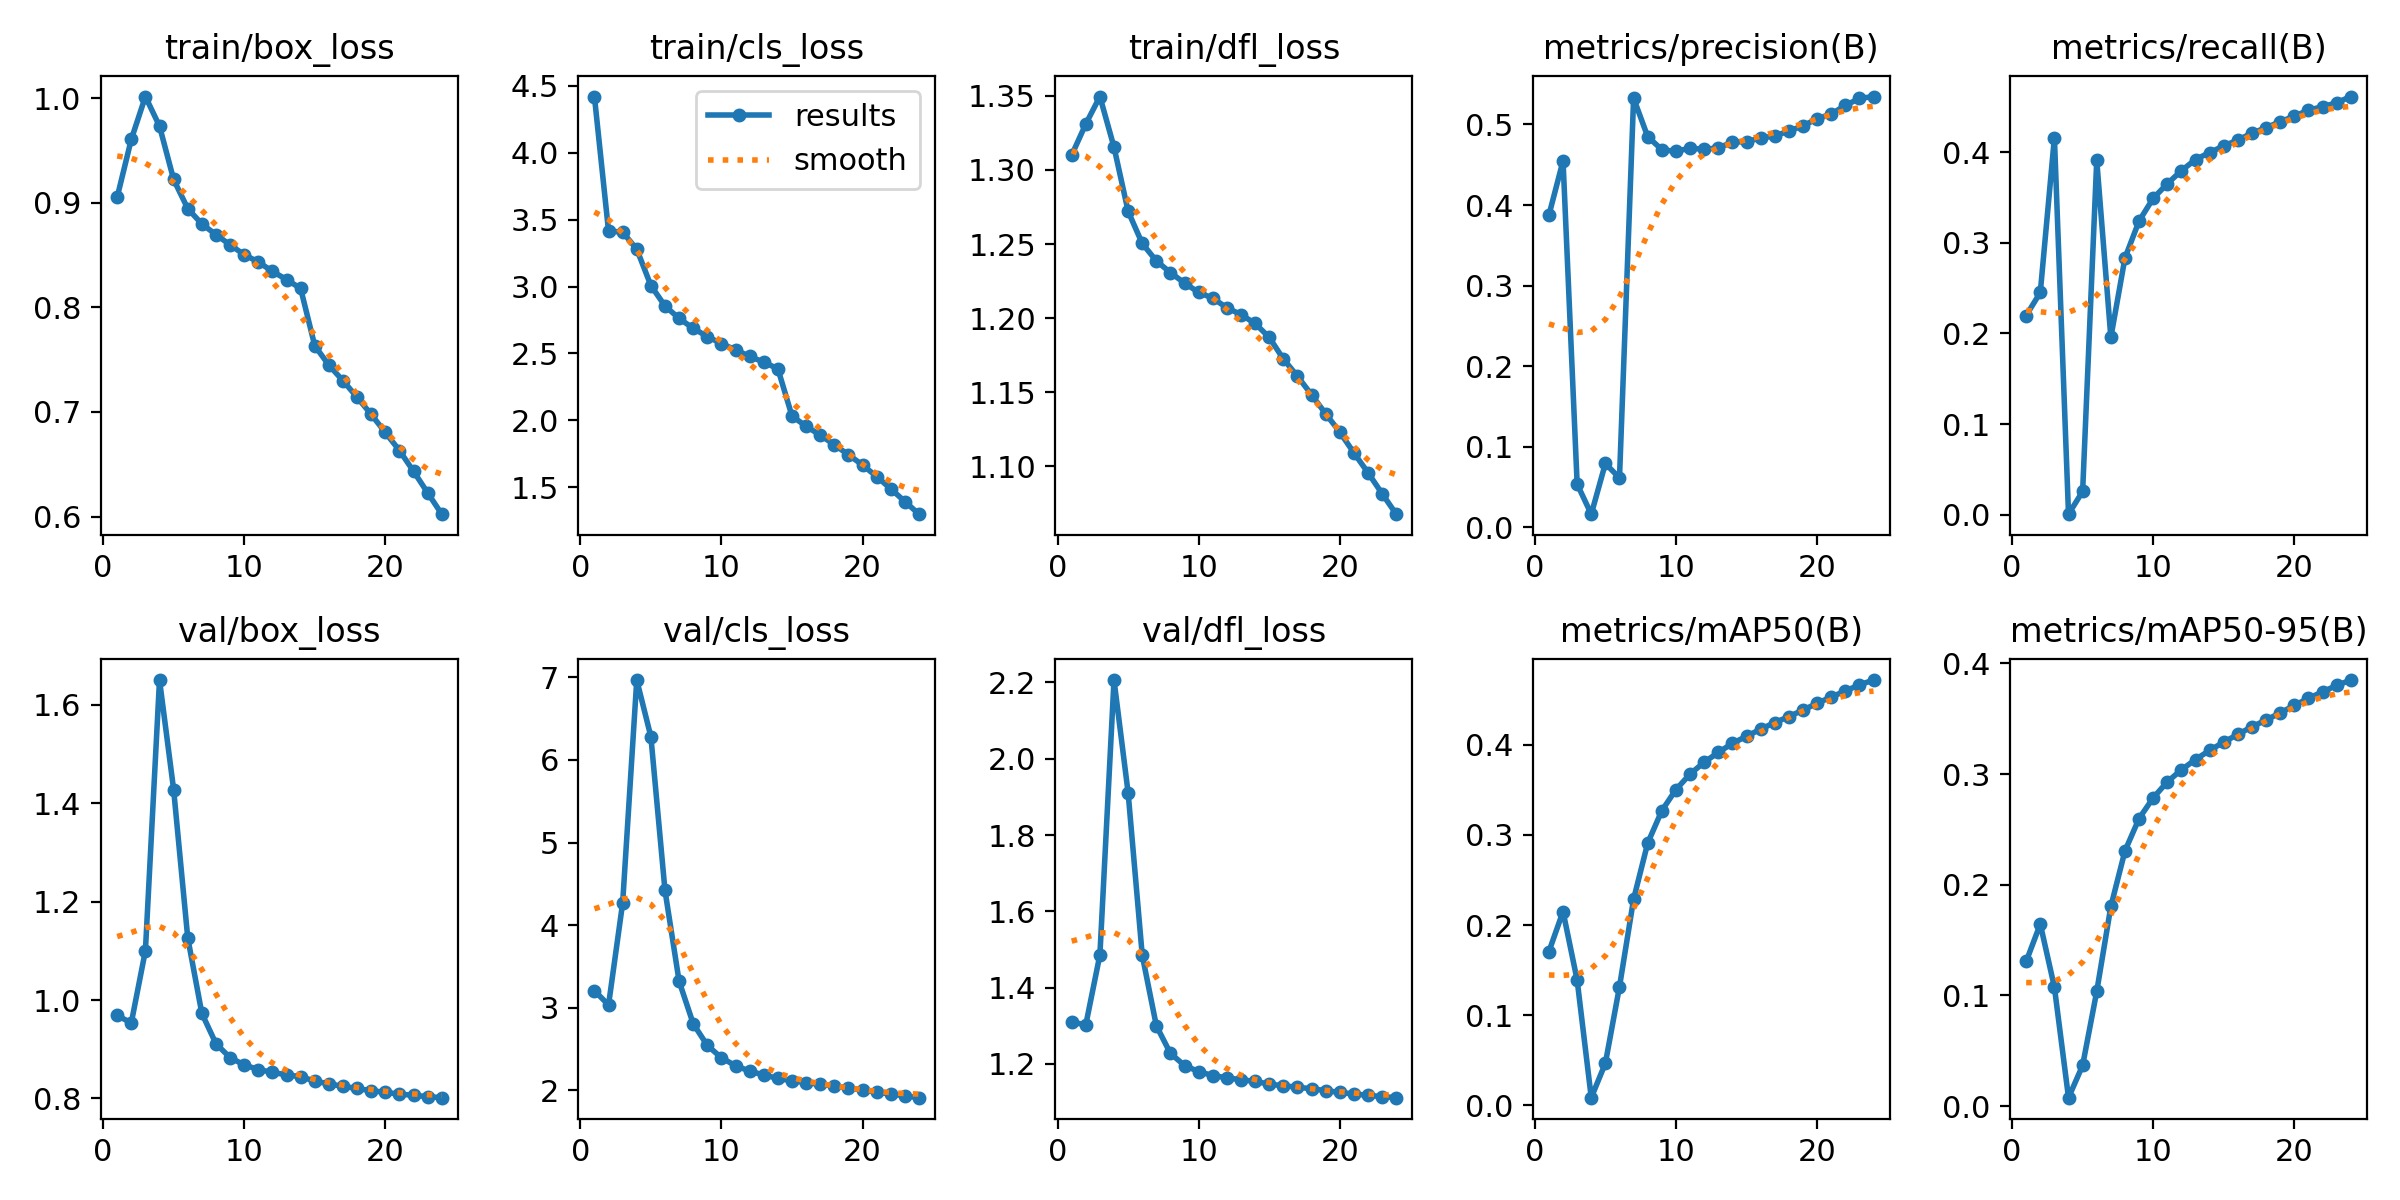

Source data for this figure (header and first rows):
epoch, time, train/box_loss, train/cls_loss, train/dfl_loss, metrics/precision(B), metrics/recall(B), metrics/mAP50(B), metrics/mAP50-95(B), val/box_loss, val/cls_loss, val/dfl_loss, lr/pg0, lr/pg1, lr/pg2
1, 1113, 0.9053, 4.421, 1.31, 0.3876, 0.2197, 0.1707, 0.1307, 0.9686, 3.207, 1.31, 0.003333, 0.003333, 0.003333
2, 2146, 0.9606, 3.415, 1.331, 0.4549, 0.2451, 0.215, 0.1645, 0.9535, 3.035, 1.302, 0.006391, 0.006391, 0.006391
3, 3153, 1.002, 3.408, 1.349, 0.05385, 0.4159, 0.1389, 0.1075, 1.1, 4.269, 1.486, 0.009175, 0.009175, 0.009175
4, 4131, 0.9733, 3.28, 1.315, 0.0165, 0.00064, 0.00854, 0.00773, 1.65, 6.967, 2.206, 0.008762, 0.008762, 0.008762
5, 5113, 0.9222, 3.008, 1.272, 0.07939, 0.02573, 0.04677, 0.03685, 1.428, 6.282, 1.911, 0.00835, 0.00835, 0.00835
6, 6113, 0.8944, 2.855, 1.25, 0.06141, 0.3909, 0.1316, 0.1037, 1.126, 4.42, 1.485, 0.007938, 0.007938, 0.007938
7, 7122, 0.8797, 2.762, 1.239, 0.5326, 0.1956, 0.2288, 0.1804, 0.9729, 3.322, 1.3, 0.007525, 0.007525, 0.007525
8, 8133, 0.8695, 2.688, 1.231, 0.4849, 0.2832, 0.291, 0.2306, 0.9113, 2.808, 1.227, 0.007112, 0.007112, 0.007112
9, 9144, 0.8598, 2.626, 1.224, 0.4688, 0.324, 0.3269, 0.2598, 0.883, 2.545, 1.196, 0.0067, 0.0067, 0.0067
10, 10155, 0.8503, 2.574, 1.217, 0.4666, 0.349, 0.3503, 0.2785, 0.8682, 2.396, 1.18, 0.006287, 0.006287, 0.006287
11, 11168, 0.8434, 2.527, 1.213, 0.4708, 0.365, 0.3675, 0.2929, 0.8588, 2.299, 1.169, 0.005875, 0.005875, 0.005875
12, 12179, 0.8344, 2.478, 1.207, 0.4691, 0.3795, 0.3806, 0.3038, 0.8531, 2.234, 1.164, 0.005463, 0.005463, 0.005463
13, 13184, 0.8266, 2.435, 1.202, 0.4711, 0.3918, 0.3915, 0.3131, 0.848, 2.188, 1.158, 0.00505, 0.00505, 0.00505
14, 14189, 0.818, 2.385, 1.196, 0.478, 0.3995, 0.4016, 0.3214, 0.8443, 2.146, 1.154, 0.004638, 0.004638, 0.004638
15, 15197, 0.7632, 2.032, 1.187, 0.4788, 0.4068, 0.4094, 0.3287, 0.8354, 2.117, 1.147, 0.004225, 0.004225, 0.004225
16, 16202, 0.7447, 1.956, 1.172, 0.4832, 0.4132, 0.4173, 0.3358, 0.8297, 2.095, 1.143, 0.003812, 0.003812, 0.003812
17, 17207, 0.7298, 1.89, 1.161, 0.4857, 0.4209, 0.4246, 0.3426, 0.8248, 2.074, 1.139, 0.0034, 0.0034, 0.0034
18, 18211, 0.7141, 1.818, 1.148, 0.492, 0.4268, 0.4313, 0.3488, 0.8203, 2.055, 1.135, 0.002988, 0.002988, 0.002988
19, 19214, 0.6976, 1.743, 1.136, 0.4983, 0.4335, 0.4385, 0.3552, 0.816, 2.03, 1.13, 0.002575, 0.002575, 0.002575
20, 20218, 0.6804, 1.666, 1.123, 0.5071, 0.4394, 0.446, 0.362, 0.8124, 2.005, 1.125, 0.002162, 0.002162, 0.002162
21, 21222, 0.6631, 1.58, 1.109, 0.5129, 0.4463, 0.453, 0.3683, 0.809, 1.979, 1.121, 0.00175, 0.00175, 0.00175
22, 22224, 0.6433, 1.488, 1.096, 0.5237, 0.4499, 0.4597, 0.3742, 0.8064, 1.957, 1.118, 0.001337, 0.001337, 0.001337
23, 23228, 0.6226, 1.393, 1.082, 0.5323, 0.4544, 0.4665, 0.38, 0.8038, 1.934, 1.114, 0.000925, 0.000925, 0.000925
24, 24234, 0.6022, 1.298, 1.068, 0.5347, 0.4612, 0.4718, 0.3848, 0.8017, 1.913, 1.111, 0.0005125, 0.0005125, 0.0005125
